3-way image classification set "fruit_data" from GitHub (sameeksha-sunilkumar/grape-disease-and-pest-prediction); label vocabulary: canker, gray mold, powdery mildew.

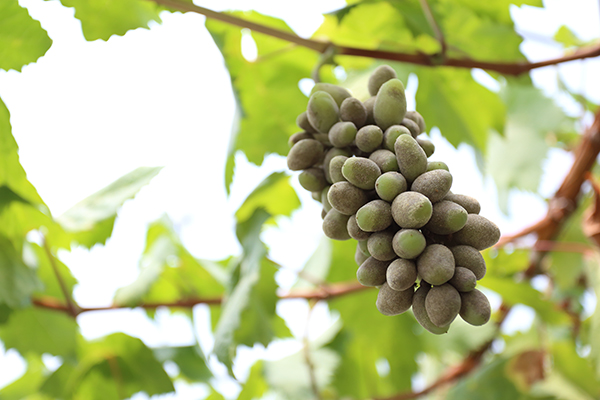
Label: powdery mildew

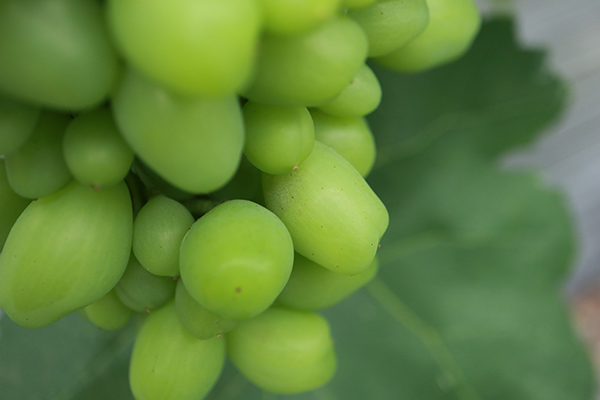
Label: powdery mildew

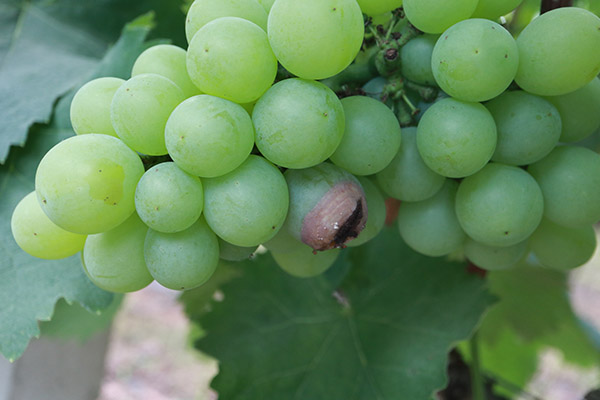
Label: canker

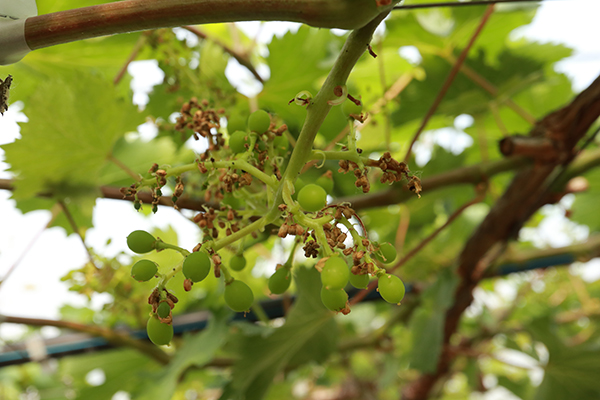
Label: gray mold

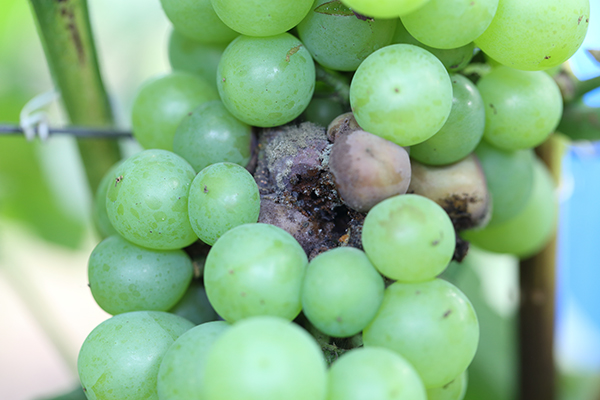
Label: canker

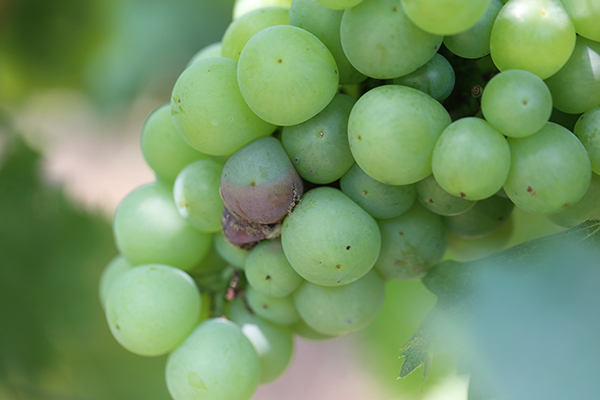
Label: canker
